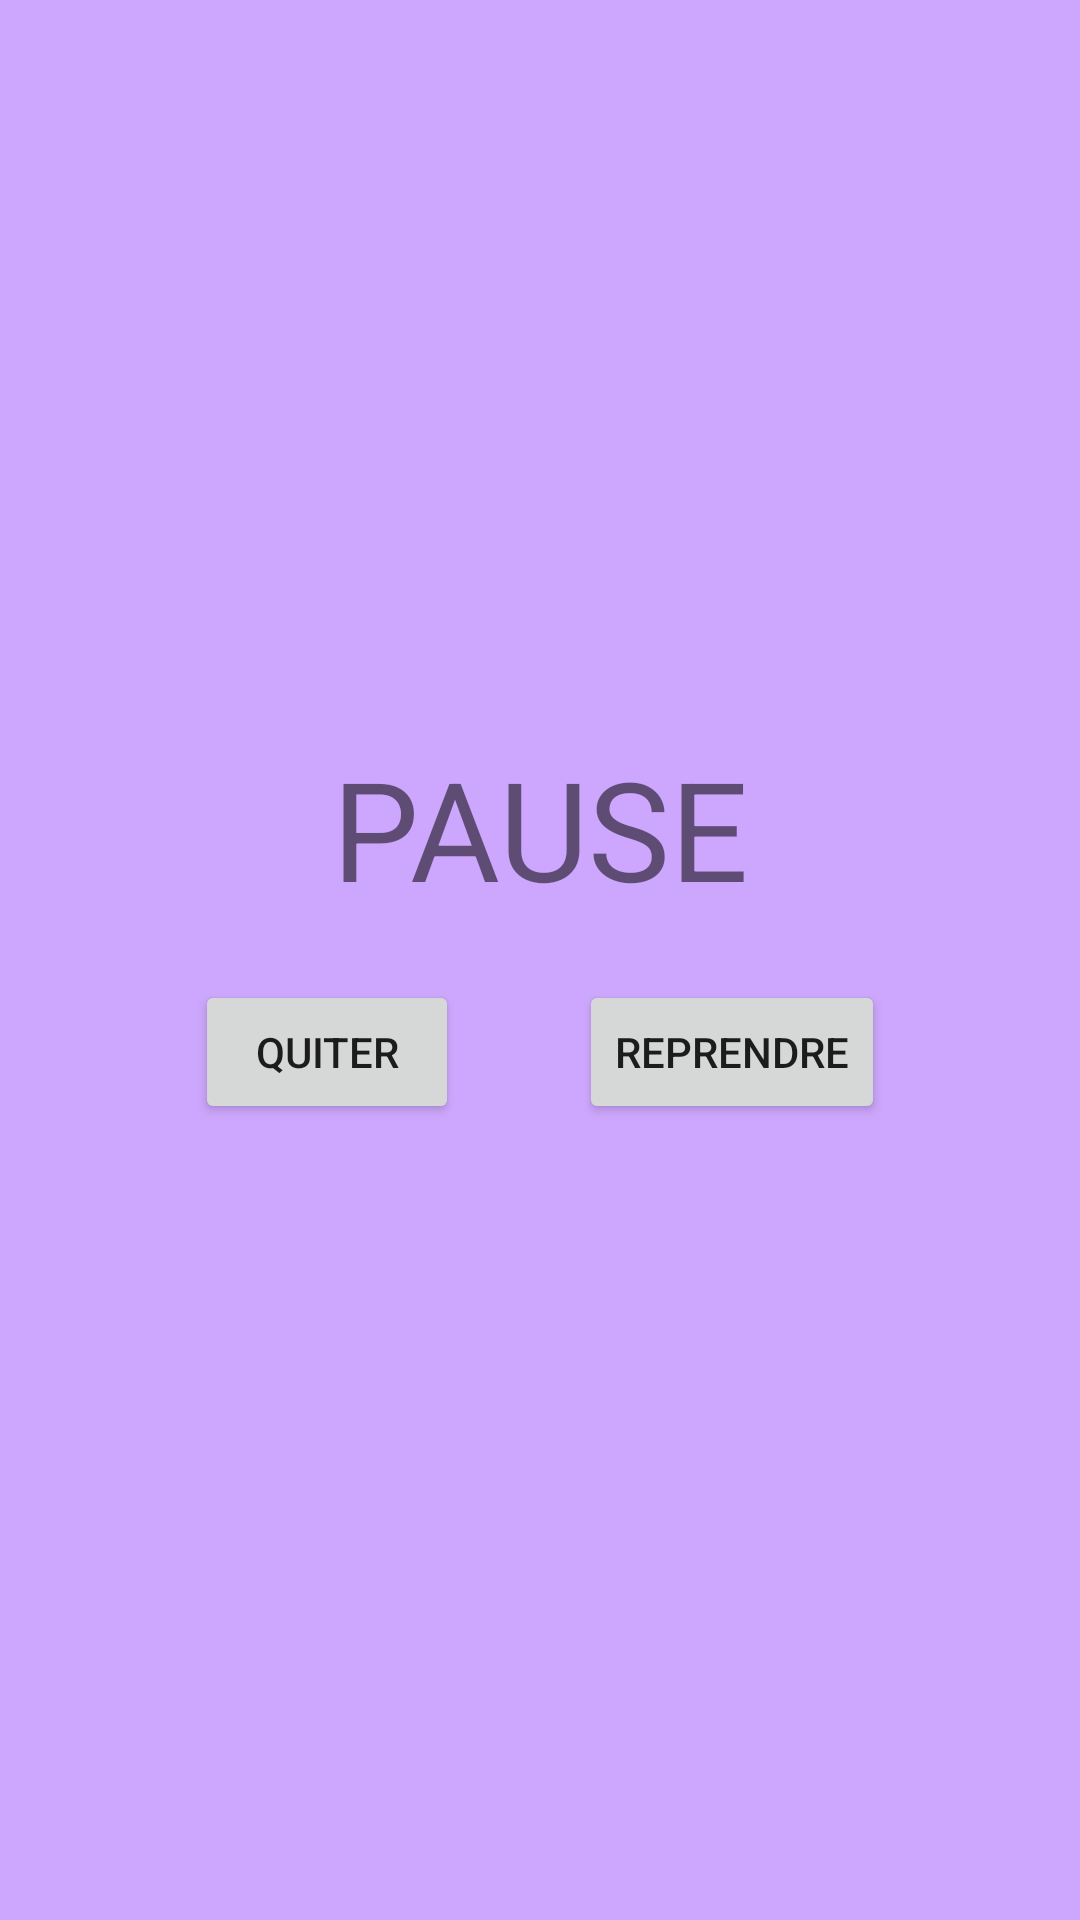

Layout XML and referenced resources for this Android screen:
<!-- AndroidManifest.xml: application theme Theme.Vaco -->
<!-- res/layout/pause_popup_template.xml -->
<?xml version="1.0" encoding="utf-8"?>
<LinearLayout xmlns:android="http://schemas.android.com/apk/res/android"
    android:orientation="vertical"
    android:layout_width="match_parent"
    android:gravity="center"
    android:background="#B9BB86FC"
    android:layout_height="match_parent"
    >

    <TextView
        android:id="@+id/pauses"
        android:layout_width="wrap_content"
        android:layout_height="wrap_content"
        android:text="PAUSE"
        android:textSize="46dp"
        />
    <LinearLayout
        android:orientation="horizontal"
        android:layout_width="wrap_content"
        android:layout_height="wrap_content"
        >
        <Button
            android:id="@+id/yesButton"
            android:layout_width="wrap_content"
            android:layout_height="wrap_content"
            android:layout_margin="20dp"
            android:text="QUITER"
            />
        <Button
            android:id="@+id/noButton"
            android:layout_width="wrap_content"
            android:layout_height="wrap_content"
            android:layout_margin="20dp"
            android:text="REPRENDRE"/>
    </LinearLayout>


</LinearLayout>
<!-- resources referenced by this layout -->
<resources>
  <style name="Theme.Vaco" parent="Theme.MaterialComponents.DayNight.DarkActionBar">
          
          <item name="colorPrimary">@color/purple_500</item>
          <item name="colorPrimaryVariant">@color/purple_700</item>
          <item name="colorOnPrimary">@color/white</item>
          
          <item name="colorSecondary">@color/teal_200</item>
          <item name="colorSecondaryVariant">@color/teal_700</item>
          <item name="colorOnSecondary">@color/black</item>
          
          <item name="android:statusBarColor">?attr/colorPrimaryVariant</item>
          
      </style>
  <!-- not gathered from this repository: default colours our renderer supplied (Android Studio template values) -->
  <color name="purple_500">#FF6200EE</color>
  <color name="purple_700">#FF3700B3</color>
  <color name="teal_200">#FF03DAC5</color>
  <color name="teal_700">#FF018786</color>
  <color name="black">#FF000000</color>
  <color name="white">#FFFFFFFF</color>
</resources>
